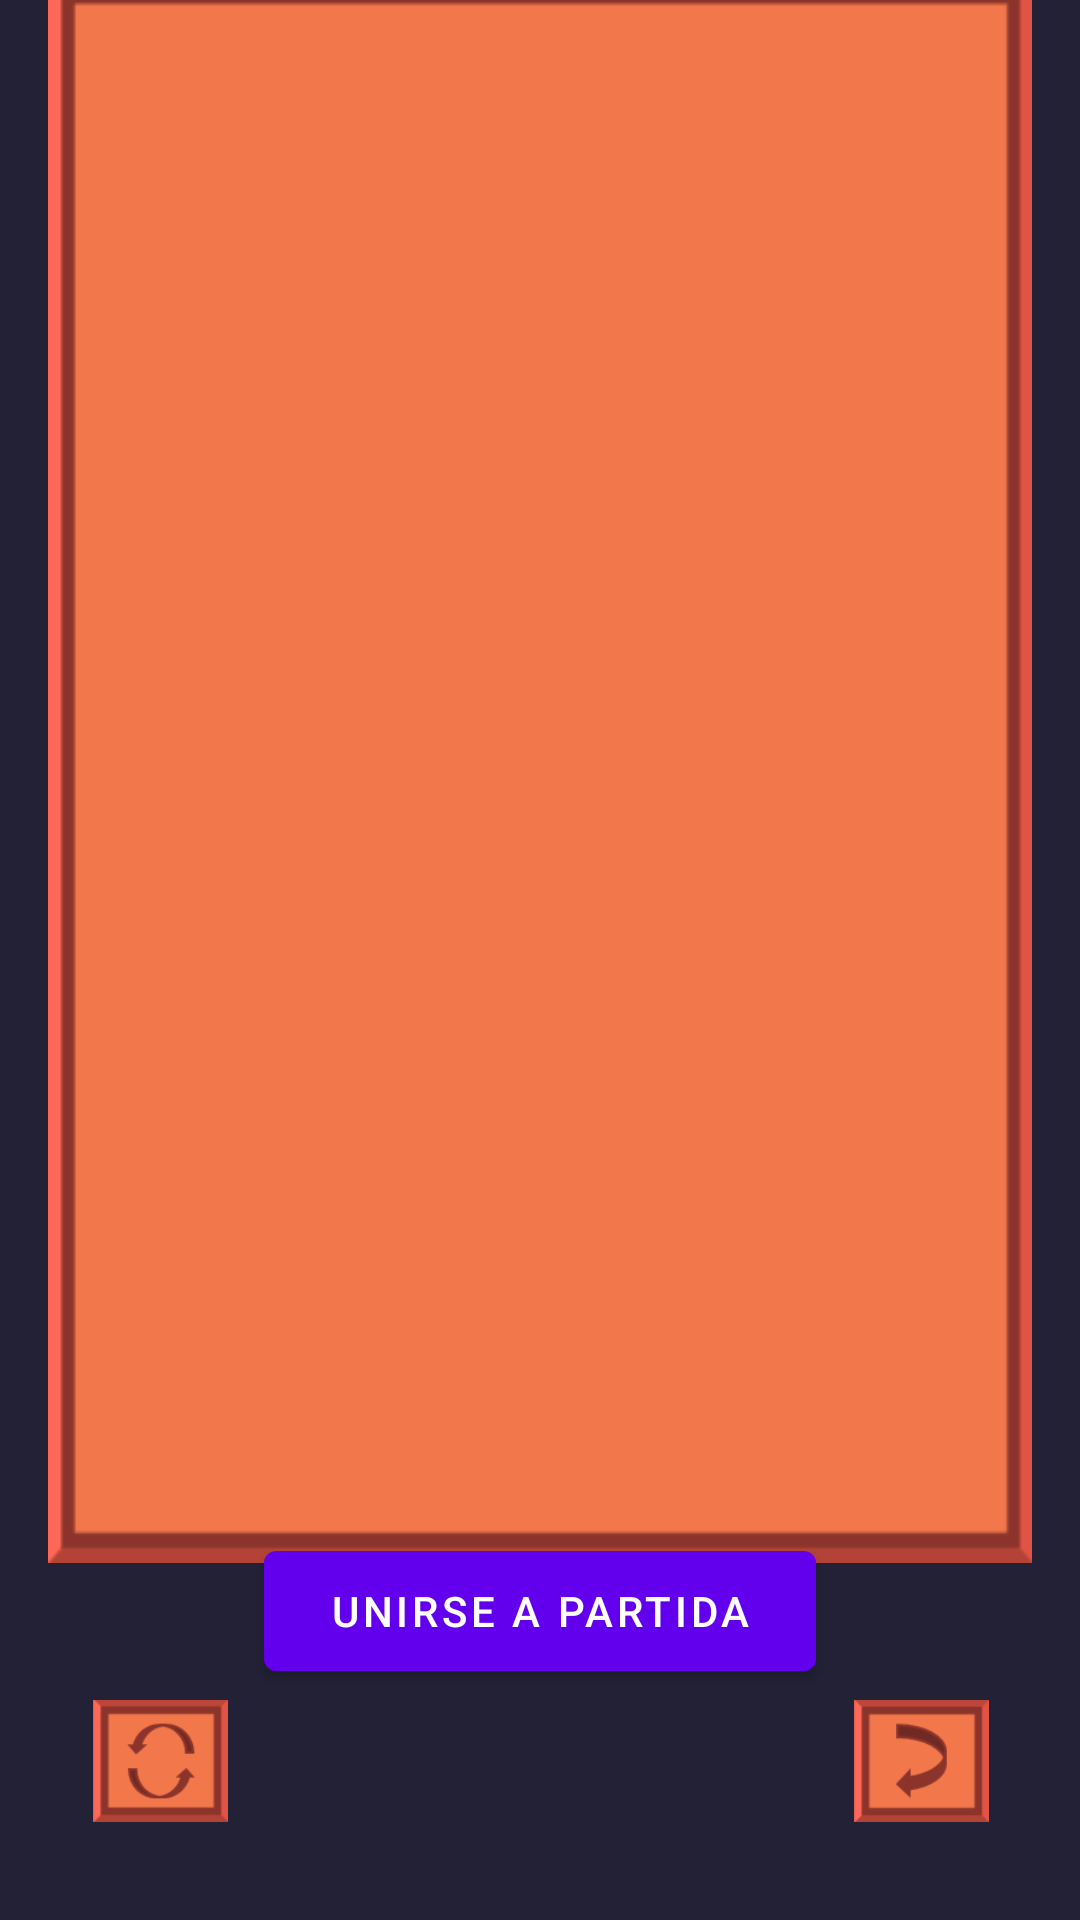

Reconstruct the res/layout file that produces this screen, plus the resources it refers to.
<!-- AndroidManifest.xml: fallback theme Theme.MaterialComponents.DayNight.NoActionBar -->
<!-- res/layout/activity_unirse_partida.xml -->
<?xml version="1.0" encoding="utf-8"?>
<androidx.constraintlayout.widget.ConstraintLayout xmlns:android="http://schemas.android.com/apk/res/android"
    xmlns:app="http://schemas.android.com/apk/res-auto"
    xmlns:tools="http://schemas.android.com/tools"
    android:id="@+id/main"
    android:layout_width="match_parent"
    android:layout_height="match_parent"
    android:background="@color/fondo"
    tools:context=".UnirsePartidaActivity">

    
    <ScrollView
        android:id="@+id/scrollViewBotones"
        android:layout_width="328dp"
        android:layout_height="530dp"
        android:layout_marginHorizontal="16dp"
        android:background="@drawable/marco"
        android:fillViewport="true"
        app:layout_constraintBottom_toTopOf="@+id/botonConfirmarUnirse"
        app:layout_constraintEnd_toEndOf="parent"
        app:layout_constraintStart_toStartOf="parent"
        app:layout_constraintTop_toTopOf="parent">

        
        <LinearLayout
            android:id="@+id/layoutBotones"
            android:layout_width="match_parent"
            android:layout_height="wrap_content"
            android:orientation="vertical" />
    </ScrollView>

    
    <Button
        android:id="@+id/botonConfirmarUnirse"
        android:layout_width="184dp"
        android:layout_height="52dp"
        android:layout_marginHorizontal="16dp"
        android:text="@string/textoMenuRogBotonUnirsePartida"
        app:layout_constraintBottom_toTopOf="@+id/imageViewAtras"
        app:layout_constraintEnd_toEndOf="parent"
        app:layout_constraintHorizontal_bias="0.5"
        app:layout_constraintStart_toStartOf="parent" />

    
    <ImageView
        android:id="@+id/imageViewAtras"
        android:layout_width="45dp"
        android:layout_height="48dp"
        android:contentDescription="@string/desc_logo"
        app:layout_constraintBottom_toBottomOf="parent"
        app:layout_constraintEnd_toEndOf="parent"
        app:layout_constraintHorizontal_bias="0.904"
        app:layout_constraintStart_toStartOf="parent"
        app:layout_constraintTop_toTopOf="parent"
        app:layout_constraintVertical_bias="0.951"
        app:srcCompat="@drawable/atras" />

    <ImageView
        android:id="@+id/imageRefresh"
        android:layout_width="45dp"
        android:layout_height="48dp"
        android:contentDescription="@string/desc_logo"
        app:layout_constraintBottom_toBottomOf="parent"
        app:layout_constraintEnd_toEndOf="parent"
        app:layout_constraintHorizontal_bias="0.098"
        app:layout_constraintStart_toStartOf="parent"
        app:layout_constraintTop_toTopOf="parent"
        app:layout_constraintVertical_bias="0.951"
        app:srcCompat="@drawable/refresh" />

</androidx.constraintlayout.widget.ConstraintLayout>
<!-- resources referenced by this layout -->
<resources>
  <color name="fondo">#222135</color>
  <!-- drawable atras: png bitmap (drawable, 2612 bytes) -->
  <!-- drawable marco: png bitmap (drawable, 2817 bytes) -->
  <!-- drawable refresh: png bitmap (drawable, 3312 bytes) -->
  <string name="desc_logo">Logo Ruinas de Gartea</string>
  <string name="textoMenuRogBotonUnirsePartida">Unirse a partida</string>
</resources>
